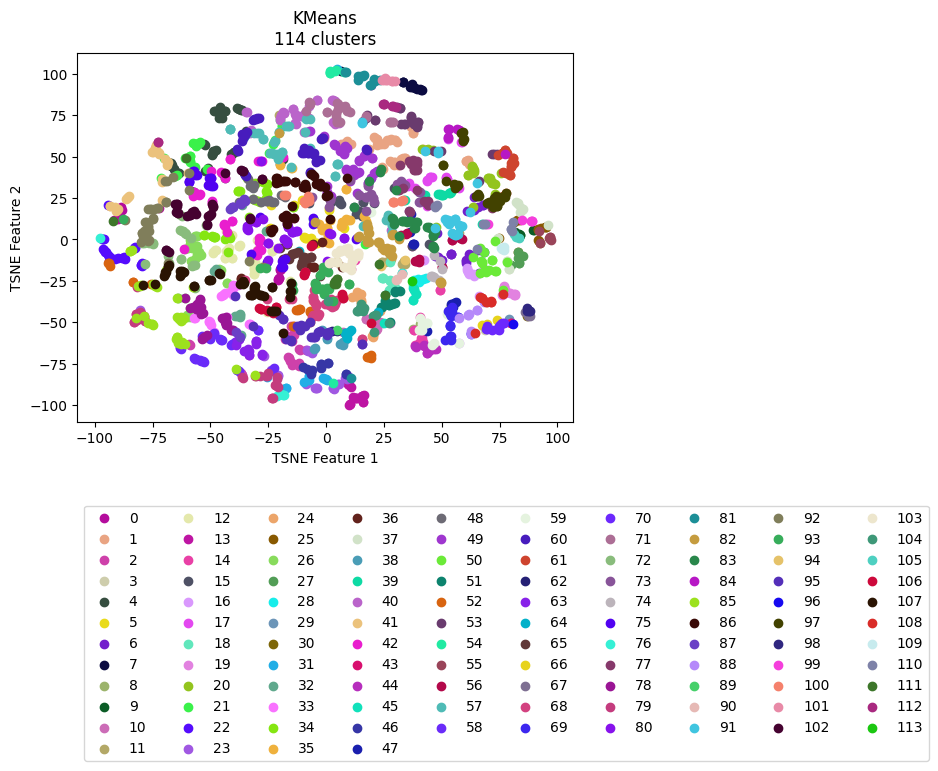

Values plotted in this chart, from the file beside it:
vehicle, ride, cluster, TSNE_f1, TSNE_f2
Vehicle_1, events_4595074, 59, 52.76, -60.69
Vehicle_1, events_4596154, 69, 53.77, -58.21
Vehicle_1, events_4613800, 69, 51.53, -60.56
Vehicle_1, events_4615977, 69, 53.44, -52.05
Vehicle_1, events_4617067, 70, 69.43, -54.08
Vehicle_1, events_4635057, 67, 87.08, -46.01
Vehicle_1, events_4635736, 44, 45.77, -64.88
Vehicle_1, events_4636811, 70, 69.41, -52.04
Vehicle_1, events_4637203, 59, 52.26, -44.91
Vehicle_1, events_4637536, 44, 46.7, -65.89
Vehicle_1, events_4653595, 3, 68.81, -54.79
Vehicle_1, events_4654690, 8, 37.54, -54.05
Vehicle_1, events_4656079, 88, 62.81, -57.14
Vehicle_1, events_4656440, 71, -8.508, 77.62
Vehicle_1, events_4673501, 69, 53.72, -44.94
Vehicle_1, events_4674841, 43, 79.99, -50.51
Vehicle_1, events_4675138, 69, 53.83, -60.84
Vehicle_1, events_4695799, 59, 41.56, -51.25
Vehicle_1, events_4697405, 14, 41.25, -56.22
Vehicle_1, events_4697940, 70, 74.6, -54.49
Vehicle_1, events_4698272, 29, 79.2, -48.78
Vehicle_1, events_4718376, 70, 75.52, -50.94
Vehicle_1, events_4722712, 14, 41.72, -61.91
Vehicle_1, events_4744452, 14, 38.03, -54.49
Vehicle_1, events_4765946, 44, 45.45, -65.19
Vehicle_1, events_4768346, 35, -0.006371, -1.251
Vehicle_1, events_4769562, 59, 45.81, -63.52
Vehicle_1, events_4770262, 44, 42.43, -64.27
Vehicle_1, events_4792086, 59, 39.99, -54.58
Vehicle_1, events_4793264, 108, 64.37, -56.66
Vehicle_1, events_4793684, 67, 88.03, -46.02
Vehicle_1, events_4810071, 44, 42.16, -63.7
Vehicle_1, events_4811705, 59, 41.09, -54.79
Vehicle_1, events_4813043, 44, 43.64, -68.63
Vehicle_1, events_4853176, 30, 86.7, -46.3
Vehicle_1, events_4856335, 89, 4.591, -54.92
Vehicle_1, events_4857010, 14, 37.95, -54.62
Vehicle_1, events_4858154, 70, 69.4, -53.5
Vehicle_1, events_4858835, 88, 62.68, -55.2
Vehicle_1, events_4878783, 59, 41.6, -52.67
Vehicle_1, events_4883779, 69, 53.85, -45.26
Vehicle_1, events_4885327, 6, 48.09, 3.811
Vehicle_1, events_4885992, 62, 4.774, -55.15
Vehicle_1, events_4886235, 44, 43.75, -68.53
Vehicle_1, events_4886994, 12, -15.83, -25.33
Vehicle_1, events_4913081, 59, 52.97, -60.55
Vehicle_1, events_4914311, 69, 53.49, -43.71
Vehicle_1, events_4914734, 69, 53.95, -42.29
Vehicle_1, events_4915035, 83, 43.67, 7.435
Vehicle_1, events_4939965, 59, 42.06, -50.95
Vehicle_1, events_4941555, 69, 62.82, -56.7
Vehicle_1, events_4941998, 96, 80.7, -51.31
Vehicle_1, events_4942202, 70, 74.72, -52.09
Vehicle_1, events_4942422, 98, 87.53, -43.24
Vehicle_1, events_4964829, 69, 53.73, -58.36
Vehicle_1, events_4967282, 16, 60.77, -17.38
Vehicle_1, events_4967949, 56, 38.93, -12.77
Vehicle_1, events_4989537, 16, 57.45, -62.32
Vehicle_1, events_4991921, 59, 41.34, -54.81
Vehicle_1, events_4993778, 83, 33.99, 10.82
... 2,111 more rows
